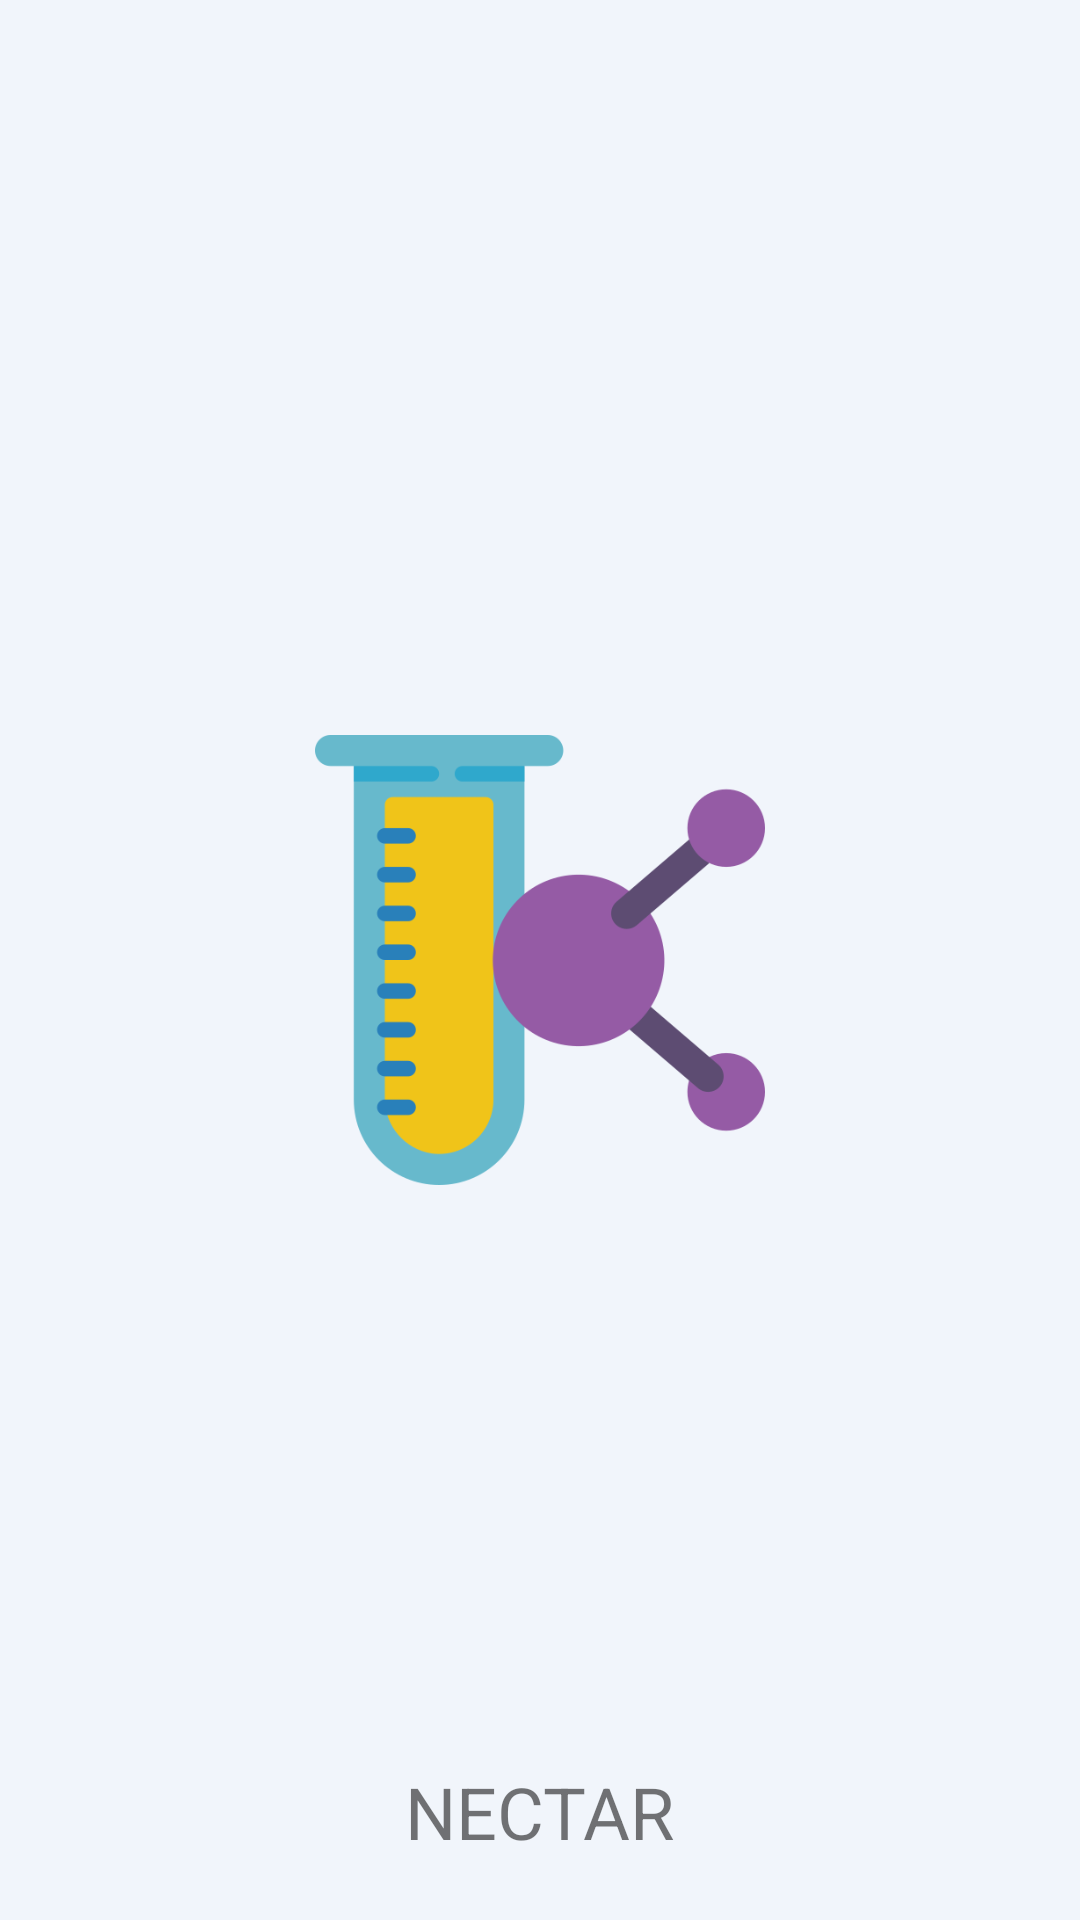

Produce the Android XML layout that renders to this screen, including the resource entries it uses.
<!-- AndroidManifest.xml: activity theme FullTheme -->
<!-- res/layout/activity_full.xml -->
<?xml version="1.0" encoding="utf-8"?>
<RelativeLayout xmlns:android="http://schemas.android.com/apk/res/android"
    android:layout_width="match_parent"
    android:layout_height="match_parent"
    android:background="@color/CouleurFont"
    xmlns:app="http://schemas.android.com/apk/res-auto">

    
    <LinearLayout
        android:id="@+id/center_bloc"
        android:layout_width="wrap_content"
        android:layout_height="wrap_content"
        android:layout_centerInParent="true"
        android:gravity="center_horizontal"
        android:orientation="vertical">

        <ImageView
            android:id="@+id/ic_logo"
            android:layout_width="150dp"
            android:layout_height="150dp"
            android:layout_margin="10dp"
            android:layout_centerInParent="true"
            android:src="@drawable/ic_launcher" />

    </LinearLayout>

    <TextView
        android:id="@+id/loading"
        android:layout_alignParentBottom="true"
        android:layout_margin="20dp"
        android:layout_centerHorizontal="true"
        android:layout_width="wrap_content"
        android:layout_height="wrap_content"
        android:textSize="24sp"
        android:textColor="@color/black_overlay"
        android:text="NECTAR"/>

</RelativeLayout>
<!-- resources referenced by this layout -->
<resources>
  <color name="CouleurFont">#F1F5FB</color>
  <!-- drawable ic_launcher: png bitmap (drawable, 22824 bytes) -->
  <style name="FullTheme" parent="android:Theme.Material.Light.NoActionBar">
          
          <item name="android:colorBackground">@color/CouleurFont</item>
      </style>
</resources>
